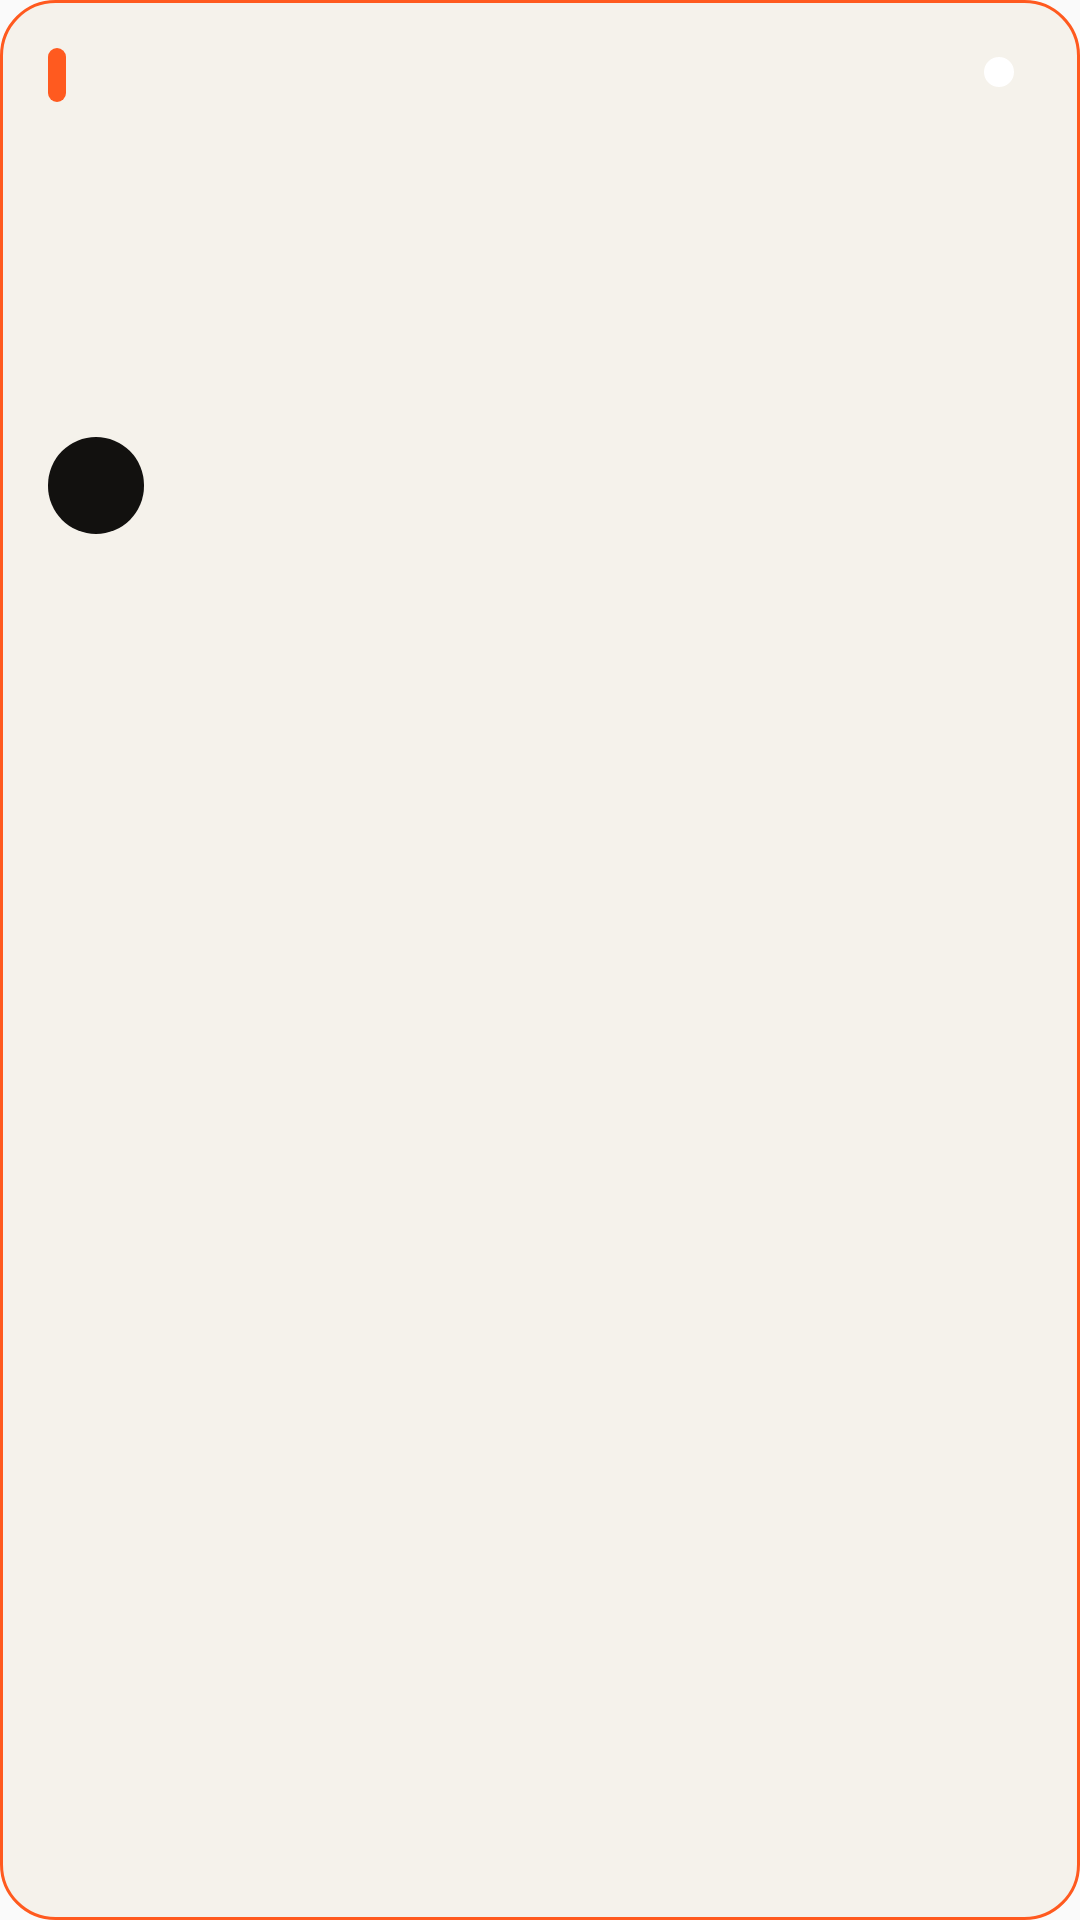

Write the Android layout XML for this screen, with the resource values it uses.
<!-- AndroidManifest.xml: application theme Theme.ExpandScreen -->
<!-- res/layout/widget_quick_connect_4x2.xml -->
<?xml version="1.0" encoding="utf-8"?>
<LinearLayout xmlns:android="http://schemas.android.com/apk/res/android"
    android:id="@+id/widget_root"
    android:layout_width="match_parent"
    android:layout_height="match_parent"
    android:background="@drawable/widget_bg"
    android:orientation="vertical"
    android:padding="16dp">

    <RelativeLayout
        android:layout_width="match_parent"
        android:layout_height="wrap_content">

        <LinearLayout
            android:layout_width="wrap_content"
            android:layout_height="wrap_content"
            android:orientation="horizontal">

            <View
                android:layout_width="6dp"
                android:layout_height="18dp"
                android:background="@drawable/widget_accent_bar" />

            <TextView
                android:id="@+id/widget_title"
                android:layout_width="wrap_content"
                android:layout_height="wrap_content"
                android:layout_marginStart="8dp"
                android:fontFamily="serif"
                android:textColor="@color/widget_fg"
                android:textSize="12sp"
                android:textStyle="bold" />
        </LinearLayout>

        <LinearLayout
            android:layout_width="wrap_content"
            android:layout_height="wrap_content"
            android:layout_alignParentEnd="true"
            android:orientation="horizontal">

            <ImageView
                android:id="@+id/widget_status_dot"
                android:layout_width="10dp"
                android:layout_height="10dp"
                android:layout_marginTop="3dp"
                android:src="@drawable/widget_status_dot" />

            <TextView
                android:id="@+id/widget_status"
                android:layout_width="wrap_content"
                android:layout_height="wrap_content"
                android:layout_marginStart="6dp"
                android:fontFamily="sans-serif-condensed"
                android:textAllCaps="true"
                android:textColor="@color/widget_muted"
                android:textSize="10sp" />
        </LinearLayout>
    </RelativeLayout>

    <TextView
        android:id="@+id/widget_device_name"
        android:layout_width="match_parent"
        android:layout_height="wrap_content"
        android:layout_marginTop="18dp"
        android:ellipsize="end"
        android:fontFamily="serif"
        android:maxLines="1"
        android:textColor="@color/widget_fg"
        android:textSize="20sp"
        android:textStyle="bold" />

    <TextView
        android:id="@+id/widget_subtitle"
        android:layout_width="match_parent"
        android:layout_height="wrap_content"
        android:layout_marginTop="8dp"
        android:fontFamily="sans-serif-condensed"
        android:textColor="@color/widget_muted"
        android:textSize="12sp" />

    <TextView
        android:id="@+id/widget_hint"
        android:layout_width="match_parent"
        android:layout_height="wrap_content"
        android:layout_marginTop="10dp"
        android:fontFamily="sans-serif-condensed"
        android:textColor="@color/widget_muted"
        android:textSize="12sp" />

    <TextView
        android:id="@+id/widget_action"
        android:layout_width="wrap_content"
        android:layout_height="wrap_content"
        android:layout_marginTop="16dp"
        android:background="@drawable/widget_button_bg"
        android:fontFamily="sans-serif-condensed"
        android:paddingHorizontal="16dp"
        android:paddingVertical="8dp"
        android:textAllCaps="true"
        android:textColor="@color/widget_button_fg"
        android:textSize="12sp"
        android:textStyle="bold" />
</LinearLayout>
<!-- resources referenced by this layout -->
<resources>
  <color name="widget_button_fg">#F5F2EB</color>
  <color name="widget_fg">#12110F</color>
  <color name="widget_muted">#5E5A52</color>
  <!-- drawable widget_accent_bar (drawable) -->
  <?xml version="1.0" encoding="utf-8"?>
  <shape xmlns:android="http://schemas.android.com/apk/res/android" android:shape="rectangle">
      <corners android:radius="6dp" />
      <solid android:color="@color/widget_accent" />
  </shape>
  <!-- drawable widget_bg (drawable) -->
  <?xml version="1.0" encoding="utf-8"?>
  <shape xmlns:android="http://schemas.android.com/apk/res/android" android:shape="rectangle">
      <corners android:radius="18dp" />
      <solid android:color="@color/widget_bg" />
      <stroke
          android:width="1dp"
          android:color="@color/widget_accent" />
      <padding
          android:left="0dp"
          android:top="0dp"
          android:right="0dp"
          android:bottom="0dp" />
  </shape>
  <!-- drawable widget_button_bg (drawable) -->
  <?xml version="1.0" encoding="utf-8"?>
  <shape xmlns:android="http://schemas.android.com/apk/res/android" android:shape="rectangle">
      <corners android:radius="999dp" />
      <solid android:color="@color/widget_button_bg" />
  </shape>
  <!-- drawable widget_status_dot (drawable) -->
  <?xml version="1.0" encoding="utf-8"?>
  <shape xmlns:android="http://schemas.android.com/apk/res/android" android:shape="oval">
      <size
          android:width="10dp"
          android:height="10dp" />
      <solid android:color="@android:color/white" />
  </shape>
  <style name="Theme.ExpandScreen" parent="android:Theme.Material.Light.NoActionBar">
          
          <item name="android:statusBarColor">@android:color/transparent</item>
          <item name="android:navigationBarColor">@android:color/transparent</item>
      </style>
  <color name="widget_accent">#FF5A1F</color>
  <color name="widget_bg">#F5F2EB</color>
  <color name="widget_button_bg">#12110F</color>
</resources>
